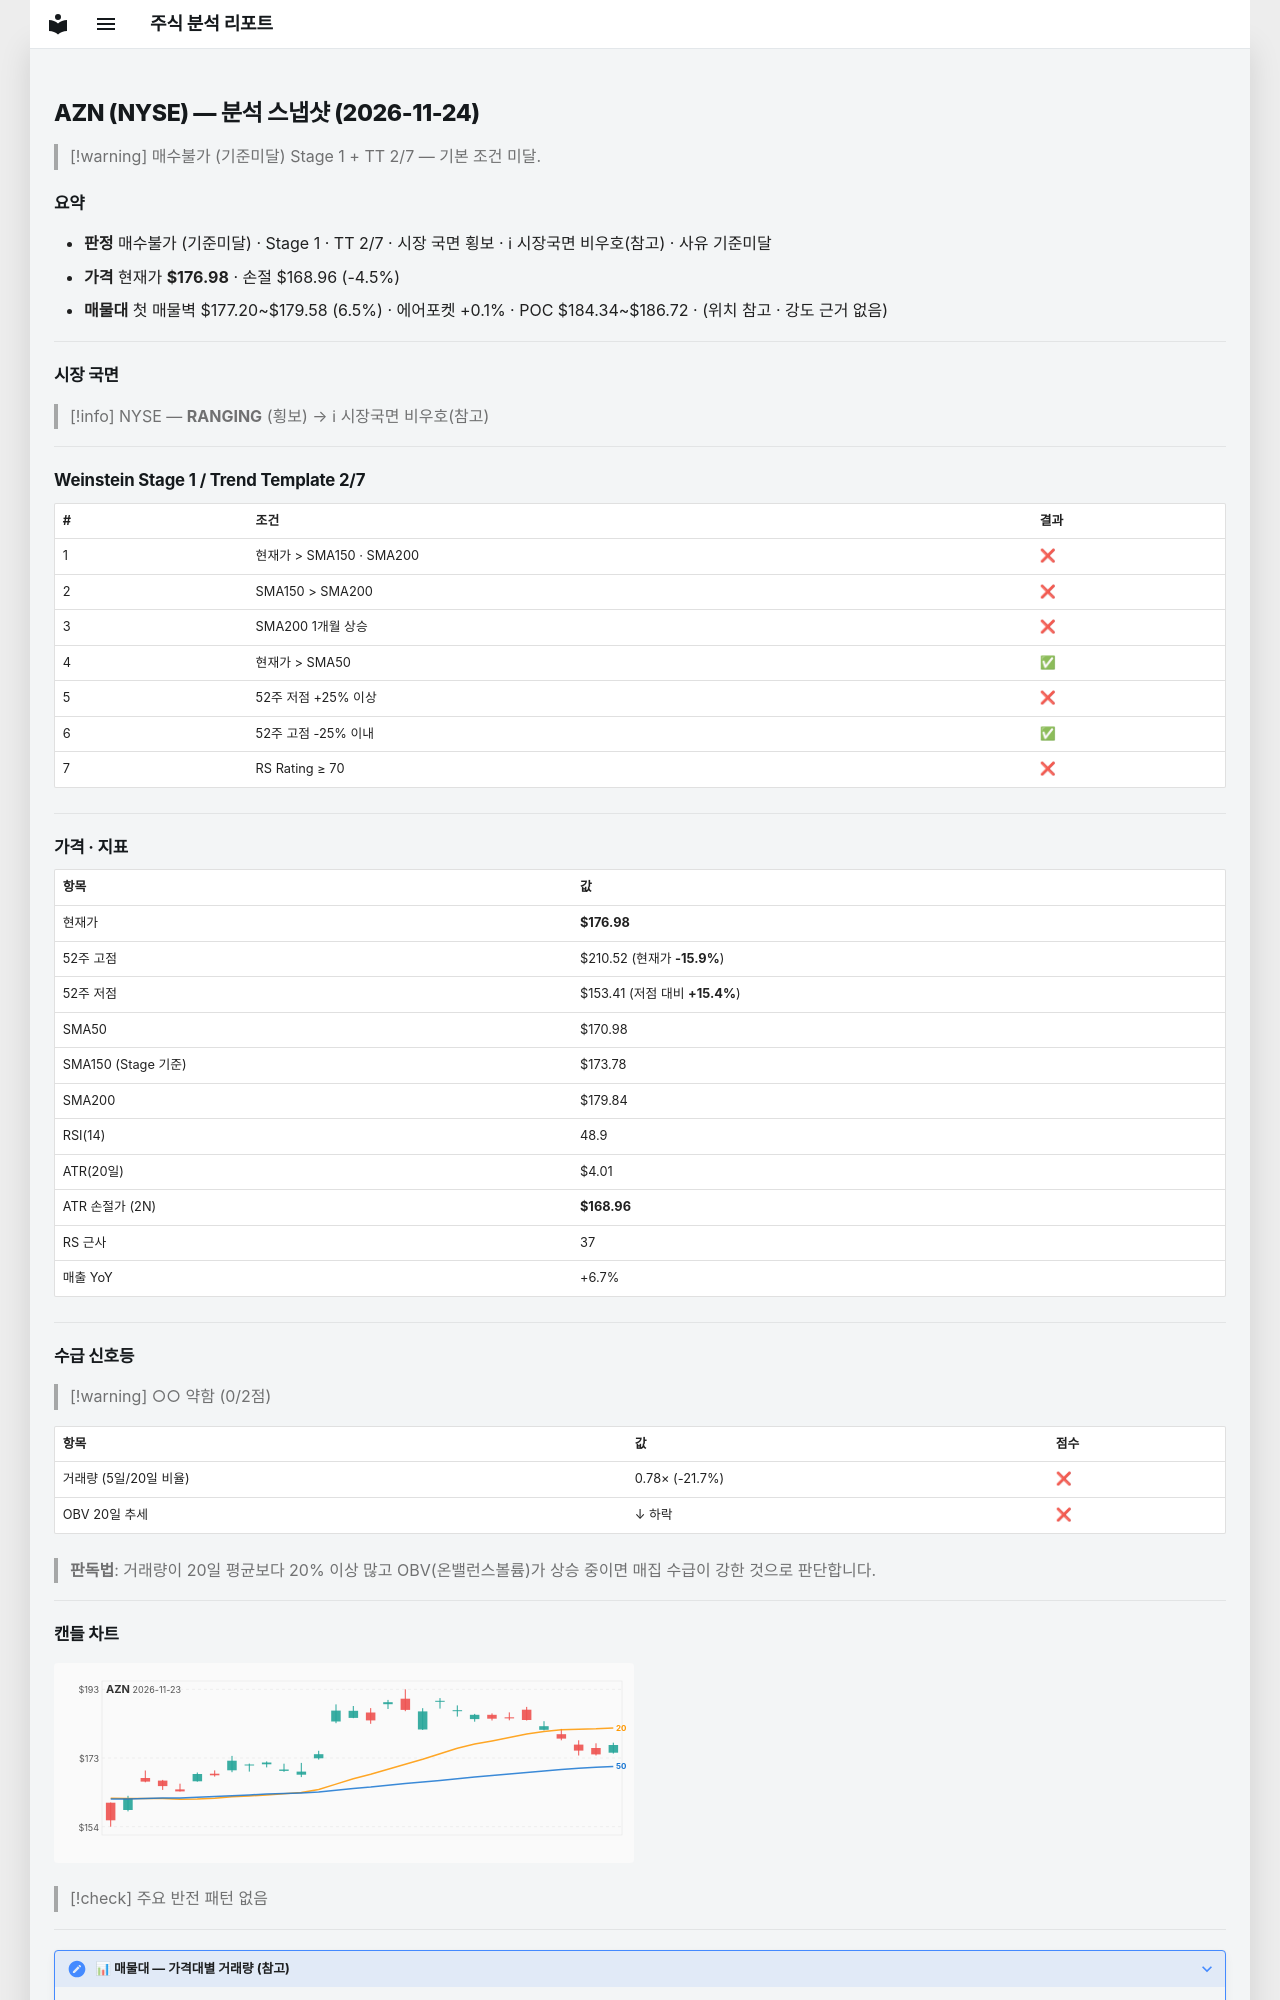

repository: soloandco/stock-reports · page: snapshots/AZN-2026-11-24/index.html · generator: mkdocs

---
type: analysis-snapshot
title: AZN 분석 스냅샷
ticker: AZN
market: NYSE
created: 2026-11-24
updated: 2026-11-24
bar-date: 2026-11-23
verdict: 매수불가
verdict-reason: 기준미달
real-rr: 2.42
sma50-gap-pct: 3.5
weekly-position: 저항대아래
weekly-overhead-price: 196.41
weekly-overhead-pct: 11.0
stage: 1
trend-template-score: 2
tt-max: 7
ma-set: sma-50-150-200
price: 176.97999572753906
stop-price: 168.9582558150377
market-regime: RANGING
supply-demand-score: 0/2
supply-demand-label: 약함
status: tracking
tags:
  - stock-agent
  - watchlist
  - AZN
  - analysis
related:
  - "[[analysis-template]]"
---

# AZN (NYSE) — 분석 스냅샷 (2026-11-24)

> [!warning] 매수불가 (기준미달)
> Stage 1 + TT 2/7 — 기본 조건 미달.

## 요약

- **판정** 매수불가 (기준미달) · Stage 1 · TT 2/7 · 시장 국면 횡보 · ℹ 시장국면 비우호(참고) · 사유 기준미달
- **가격** 현재가 **$176.98** · 손절 $168.96 (-4.5%)
- **매물대** 첫 매물벽 $177.20~$179.58 (6.5%) · 에어포켓 +0.1% · POC $184.34~$186.72 · (위치 참고 · 강도 근거 없음)

---

## 시장 국면

> [!info] NYSE — **RANGING** (횡보) → ℹ 시장국면 비우호(참고)

---

## Weinstein Stage 1 / Trend Template 2/7

| # | 조건 | 결과 |
|---|------|------|
| 1 | 현재가 > SMA150 · SMA200 | ❌ |
| 2 | SMA150 > SMA200 | ❌ |
| 3 | SMA200 1개월 상승 | ❌ |
| 4 | 현재가 > SMA50 | ✅ |
| 5 | 52주 저점 +25% 이상 | ❌ |
| 6 | 52주 고점 -25% 이내 | ✅ |
| 7 | RS Rating ≥ 70 | ❌ |

---

## 가격 · 지표

| 항목 | 값 |
|------|---|
| 현재가 | **$176.98** |
| 52주 고점 | $210.52 (현재가 **-15.9%**) |
| 52주 저점 | $153.41 (저점 대비 **+15.4%**) |
| SMA50 | $170.98 |
| SMA150 (Stage 기준) | $173.78 |
| SMA200 | $179.84 |
| RSI(14) | 48.9 |
| ATR(20일) | $4.01 |
| ATR 손절가 (2N) | **$168.96** |
| RS 근사 | 37 |
| 매출 YoY | +6.7% |

---
## 수급 신호등

> [!warning] ○○ 약함 (0/2점)

| 항목 | 값 | 점수 |
|------|------|------|
| 거래량 (5일/20일 비율) | 0.78× (-21.7%) | ❌ |
| OBV 20일 추세 | ↓ 하락 | ❌ |

> **판독법**: 거래량이 20일 평균보다 20% 이상 많고 OBV(온밸런스볼륨)가 상승 중이면 매집 수급이 강한 것으로 판단합니다.

---
